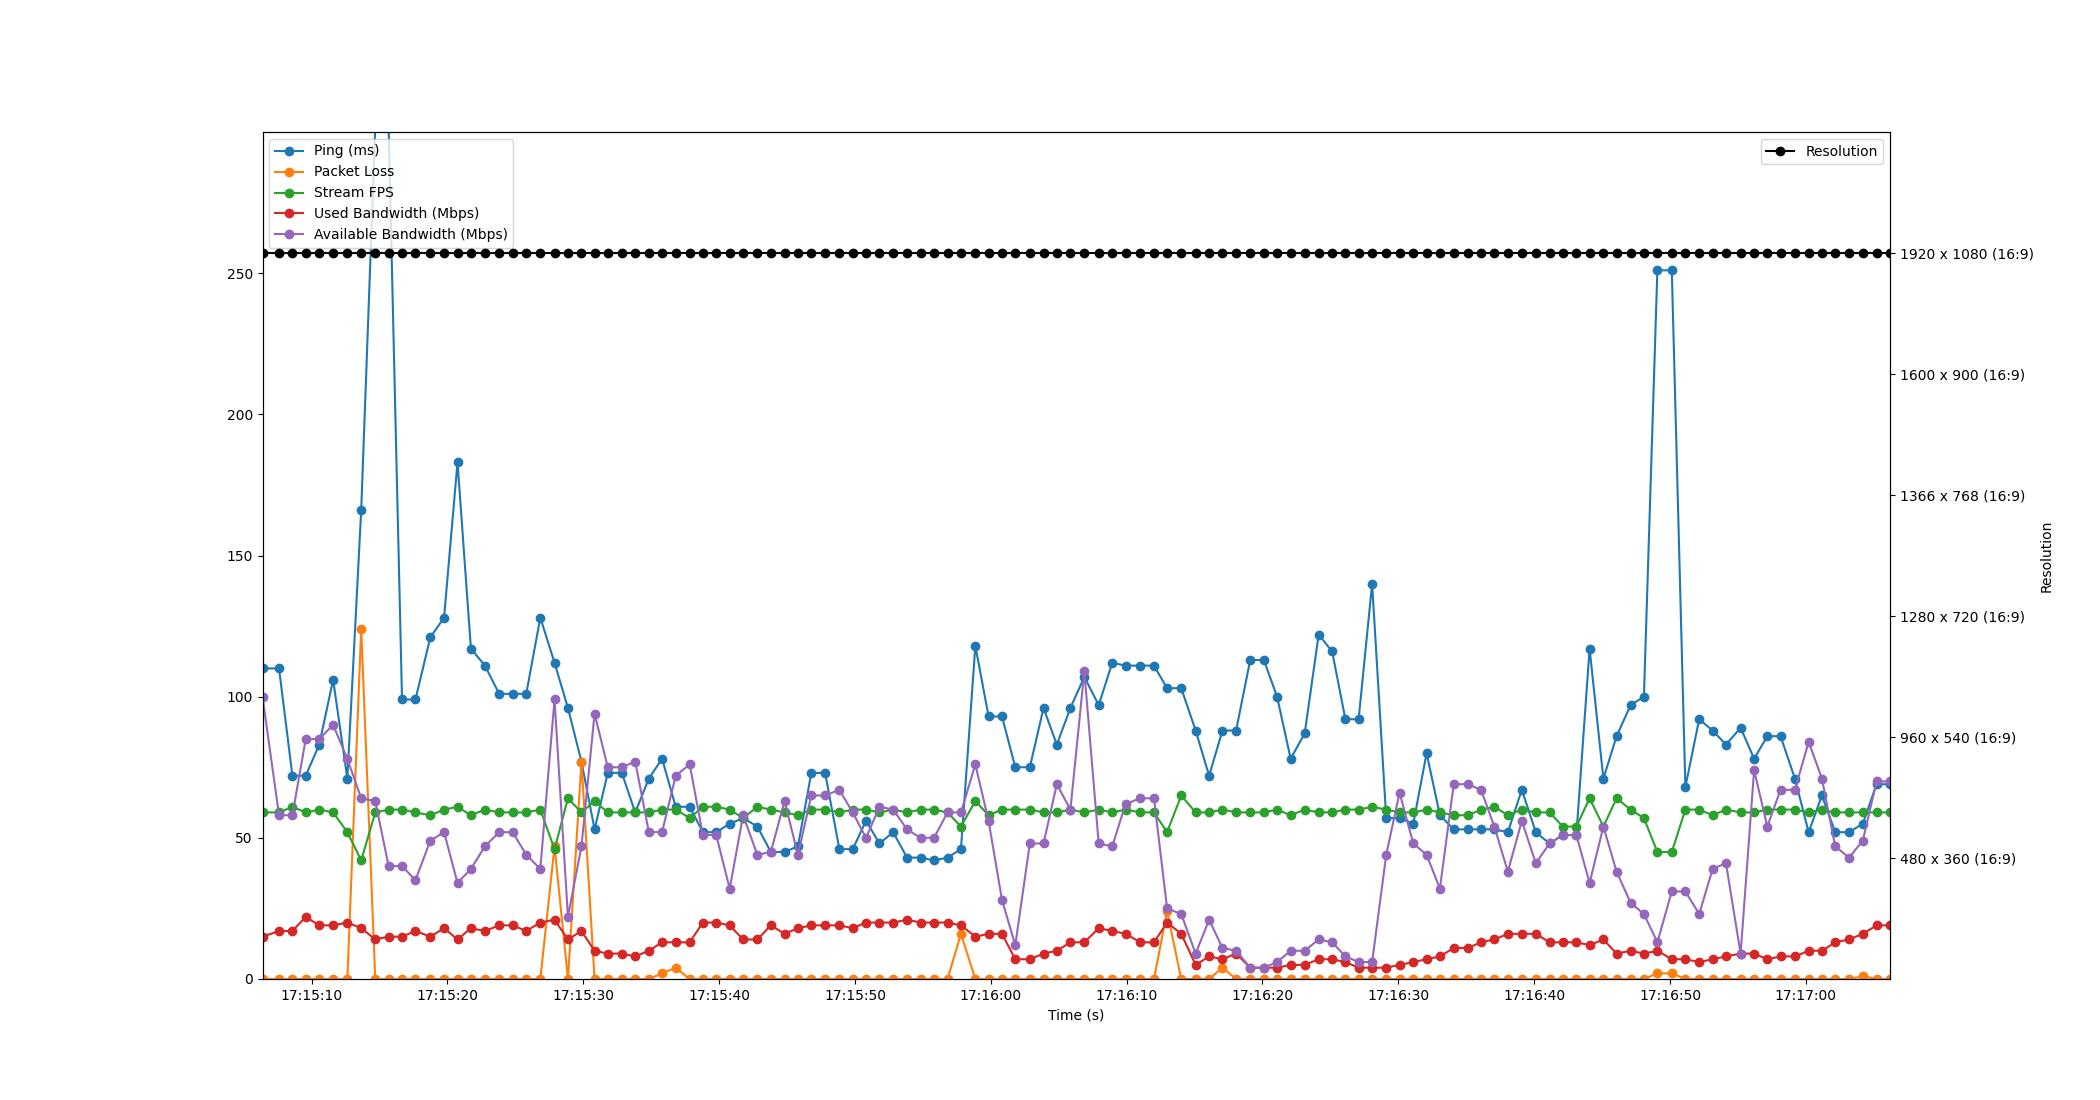

The table this chart was drawn from, first rows:
Time, Timestamp, Ping, Packet Loss, Stream FPS, Used Bandwidth, Resolution, Available Bandwidth
1.430511474609375e-06, 2023-07-10 17:15:06.388156, 110, 0, 59, 15, 1920 x 1080 (16:9), 100
1.218, 2023-07-10 17:15:07.605689, 110, 0, 59, 17, 1920 x 1080 (16:9), 58
2.201, 2023-07-10 17:15:08.588909, 72, 0, 61, 17, 1920 x 1080 (16:9), 58
3.182, 2023-07-10 17:15:09.570118, 72, 0, 59, 22, 1920 x 1080 (16:9), 85
4.177, 2023-07-10 17:15:10.565068, 83, 0, 60, 19, 1920 x 1080 (16:9), 85
5.198, 2023-07-10 17:15:11.586488, 106, 0, 59, 19, 1920 x 1080 (16:9), 90
6.246, 2023-07-10 17:15:12.634143, 71, 0, 52, 20, 1920 x 1080 (16:9), 78
7.265, 2023-07-10 17:15:13.653518, 166, 124, 42, 18, 1920 x 1080 (16:9), 64
8.302, 2023-07-10 17:15:14.690374, 302, 0, 59, 14, 1920 x 1080 (16:9), 63
9.284, 2023-07-10 17:15:15.672525, 302, 0, 60, 15, 1920 x 1080 (16:9), 40
10.27, 2023-07-10 17:15:16.659430, 99, 0, 60, 15, 1920 x 1080 (16:9), 40
11.26, 2023-07-10 17:15:17.648555, 99, 0, 59, 17, 1920 x 1080 (16:9), 35
12.35, 2023-07-10 17:15:18.740624, 121, 0, 58, 15, 1920 x 1080 (16:9), 49
13.37, 2023-07-10 17:15:19.753617, 128, 0, 60, 18, 1920 x 1080 (16:9), 52
14.35, 2023-07-10 17:15:20.742965, 183, 0, 61, 14, 1920 x 1080 (16:9), 34
15.34, 2023-07-10 17:15:21.731332, 117, 0, 58, 18, 1920 x 1080 (16:9), 39
16.37, 2023-07-10 17:15:22.762570, 111, 0, 60, 17, 1920 x 1080 (16:9), 47
17.42, 2023-07-10 17:15:23.808170, 101, 0, 59, 19, 1920 x 1080 (16:9), 52
18.42, 2023-07-10 17:15:24.804114, 101, 0, 59, 19, 1920 x 1080 (16:9), 52
19.42, 2023-07-10 17:15:25.804047, 101, 0, 59, 17, 1920 x 1080 (16:9), 44
20.45, 2023-07-10 17:15:26.838898, 128, 0, 60, 20, 1920 x 1080 (16:9), 39
21.5, 2023-07-10 17:15:27.885961, 112, 47, 46, 21, 1920 x 1080 (16:9), 99
22.48, 2023-07-10 17:15:28.872691, 96, 0, 64, 14, 1920 x 1080 (16:9), 22
23.48, 2023-07-10 17:15:29.866528, 77, 77, 59, 17, 1920 x 1080 (16:9), 47
24.45, 2023-07-10 17:15:30.833770, 53, 0, 63, 10, 1920 x 1080 (16:9), 94
25.42, 2023-07-10 17:15:31.803528, 73, 0, 59, 9, 1920 x 1080 (16:9), 75
26.45, 2023-07-10 17:15:32.835526, 73, 0, 59, 9, 1920 x 1080 (16:9), 75
27.44, 2023-07-10 17:15:33.827539, 59, 0, 59, 8, 1920 x 1080 (16:9), 77
28.44, 2023-07-10 17:15:34.829319, 71, 0, 59, 10, 1920 x 1080 (16:9), 52
29.41, 2023-07-10 17:15:35.800955, 78, 2, 60, 13, 1920 x 1080 (16:9), 52
30.42, 2023-07-10 17:15:36.806262, 61, 4, 60, 13, 1920 x 1080 (16:9), 72
31.45, 2023-07-10 17:15:37.835604, 61, 0, 57, 13, 1920 x 1080 (16:9), 76
32.42, 2023-07-10 17:15:38.803347, 52, 0, 61, 20, 1920 x 1080 (16:9), 51
33.4, 2023-07-10 17:15:39.788285, 52, 0, 61, 20, 1920 x 1080 (16:9), 51
34.39, 2023-07-10 17:15:40.780188, 55, 0, 60, 19, 1920 x 1080 (16:9), 32
35.38, 2023-07-10 17:15:41.769276, 57, 0, 57, 14, 1920 x 1080 (16:9), 58
36.43, 2023-07-10 17:15:42.814099, 54, 0, 61, 14, 1920 x 1080 (16:9), 44
37.42, 2023-07-10 17:15:43.807702, 45, 0, 60, 19, 1920 x 1080 (16:9), 45
38.43, 2023-07-10 17:15:44.819439, 45, 0, 59, 16, 1920 x 1080 (16:9), 63
39.42, 2023-07-10 17:15:45.803197, 47, 0, 58, 18, 1920 x 1080 (16:9), 44
40.4, 2023-07-10 17:15:46.788270, 73, 0, 60, 19, 1920 x 1080 (16:9), 65
41.41, 2023-07-10 17:15:47.802396, 73, 0, 60, 19, 1920 x 1080 (16:9), 65
42.47, 2023-07-10 17:15:48.854868, 46, 0, 59, 19, 1920 x 1080 (16:9), 67
43.45, 2023-07-10 17:15:49.834017, 46, 0, 60, 18, 1920 x 1080 (16:9), 59
44.43, 2023-07-10 17:15:50.815821, 56, 0, 60, 20, 1920 x 1080 (16:9), 50
45.42, 2023-07-10 17:15:51.806502, 48, 0, 59, 20, 1920 x 1080 (16:9), 61
46.42, 2023-07-10 17:15:52.809378, 52, 0, 60, 20, 1920 x 1080 (16:9), 60
47.45, 2023-07-10 17:15:53.836537, 43, 0, 59, 21, 1920 x 1080 (16:9), 53
48.44, 2023-07-10 17:15:54.829532, 43, 0, 60, 20, 1920 x 1080 (16:9), 50
49.44, 2023-07-10 17:15:55.826505, 42, 0, 60, 20, 1920 x 1080 (16:9), 50
50.43, 2023-07-10 17:15:56.814162, 43, 0, 59, 20, 1920 x 1080 (16:9), 59
51.41, 2023-07-10 17:15:57.801041, 46, 16, 54, 19, 1920 x 1080 (16:9), 59
52.47, 2023-07-10 17:15:58.862180, 118, 0, 63, 15, 1920 x 1080 (16:9), 76
53.45, 2023-07-10 17:15:59.838485, 93, 0, 58, 16, 1920 x 1080 (16:9), 56
54.44, 2023-07-10 17:16:00.823536, 93, 0, 60, 16, 1920 x 1080 (16:9), 28
55.41, 2023-07-10 17:16:01.802930, 75, 0, 60, 7, 1920 x 1080 (16:9), 12
56.49, 2023-07-10 17:16:02.874554, 75, 0, 60, 7, 1920 x 1080 (16:9), 48
57.49, 2023-07-10 17:16:03.881981, 96, 0, 59, 9, 1920 x 1080 (16:9), 48
58.47, 2023-07-10 17:16:04.860440, 83, 0, 59, 10, 1920 x 1080 (16:9), 69
59.47, 2023-07-10 17:16:05.860135, 96, 0, 60, 13, 1920 x 1080 (16:9), 60
... 60 more rows
